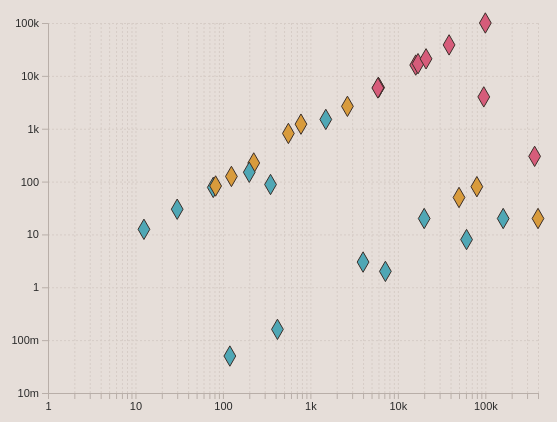
D3 v7 page, settled after 360 driven frames (6 s of simulated time); the page loaded 1 data file(s).



const width = 600;
const height = 490;

const margin = {top:60,right:40,bottom:60,left:70};
const innerW = width-margin.left-margin.right;
const innerH = height-margin.top-margin.bottom;

const colors = {
  severe:"#d65c7a",
  risk:"#d89b3c",
  low:"#4fa7b5"
};

const svg = d3.select("svg");
const g = svg.append("g")
  .attr("transform",`translate(${margin.left},${margin.top})`);

const tooltip = d3.select("#tooltip");

d3.csv("data.csv").then(data=>{

  data.forEach(d=>{
    d.daily_msv = +d.daily_msv;
    d.cumulative_msv = +d.cumulative_msv;
  });

  const x = d3.scaleLog()
    .domain([1, d3.max(data,d=>d.cumulative_msv)])
    .range([0,innerW]);

  const y = d3.scaleLog()
    .domain([0.01, d3.max(data,d=>d.daily_msv)])
    .range([innerH,0]);

  // grid
  g.append("g")
    .attr("class","grid")
    .attr("transform",`translate(0,${innerH})`)
    .call(d3.axisBottom(x).ticks(6).tickSize(-innerH).tickFormat(""));

  g.append("g")
    .attr("class","grid")
    .call(d3.axisLeft(y).ticks(6).tickSize(-innerW).tickFormat(""));

  // axes
  g.append("g")
    .attr("class","axis")
    .attr("transform",`translate(0,${innerH})`)
    .call(d3.axisBottom(x).ticks(6,"~s"));

  g.append("g")
    .attr("class","axis")
    .call(d3.axisLeft(y).ticks(6,"~s"));

  const diamond = d3.symbol()
    .type(d3.symbolDiamond)
    .size(120);

  g.selectAll(".pt")
    .data(data)
    .enter()
    .append("path")
    .attr("class","pt")
    .attr("d",diamond)
    .attr("transform",d=>`translate(${x(d.cumulative_msv)},${y(d.daily_msv)})`)
    .attr("fill",d=>colors[d.category])
    .attr("stroke","#3b2f2a")

    .on("mouseover", function(event,d){
      tooltip
        .style("opacity",1)
        .html(d.label);
    })

    .on("mousemove", function(event){
      tooltip
        .style("left",(event.pageX+12)+"px")
        .style("top",(event.pageY-10)+"px");
    })

    .on("mouseout", function(){
      tooltip.style("opacity",0);
    });

});



### data: data.csv
label, daily_msv, cumulative_msv, category
Leuk 5-150[23], 77.5, 77.5, low
Solid 5-20[19], 12.5, 12.5, low
Solid 20-40[19], 30, 30, low
Solid 40-125[19], 82.5, 82.5, risk
Leuk 150-300[23], 225, 225, risk
Solid 125+[19], 125, 125, risk
Leuk 300+[23], 2650, 2650, risk
Goiania[10], 6000, 6000, severe
Thai scrap[11], 6000, 6000, severe
Chern firemen[24], 16000, 16000, severe
H. Daghlian[14], 5900, 5900, severe
Tokaimura[14], 17000, 17000, severe
Louis Slotin[14], 21000, 21000, severe
Norway tech[6], 38500, 38500, severe
R. Peabody[14], 100000, 100000, severe
Chernobyl liquidators[12], 1500, 1500, low
Litvinenko[5], 4000, 96000, severe
Belarus kids[27], 1220, 780, risk
Ukraine kids[22], 814, 560, risk
Eben Byers[13], 300, 366000, severe
Evans radium hi[4], 80, 80000, risk
Dial painters hi[20], 20, 400000, risk
Evans Ra mid[4], 50, 50000, risk
Dial painters[20], 20, 160000, low
Evans radium lo[4], 20, 20000, low
Albert Stevens[18], 8, 61000, low
UPPU Club[25], 2, 7200, low
Taipei Apt hi[2,8], 3, 4000, low
Taipei Apt mid[2,8], 0.16, 420, low
Taipei Apt low[2,8], 0.05, 120, low
Keralans[16], 88, 350, low
NRX Clean Up[26], 150, 200, low